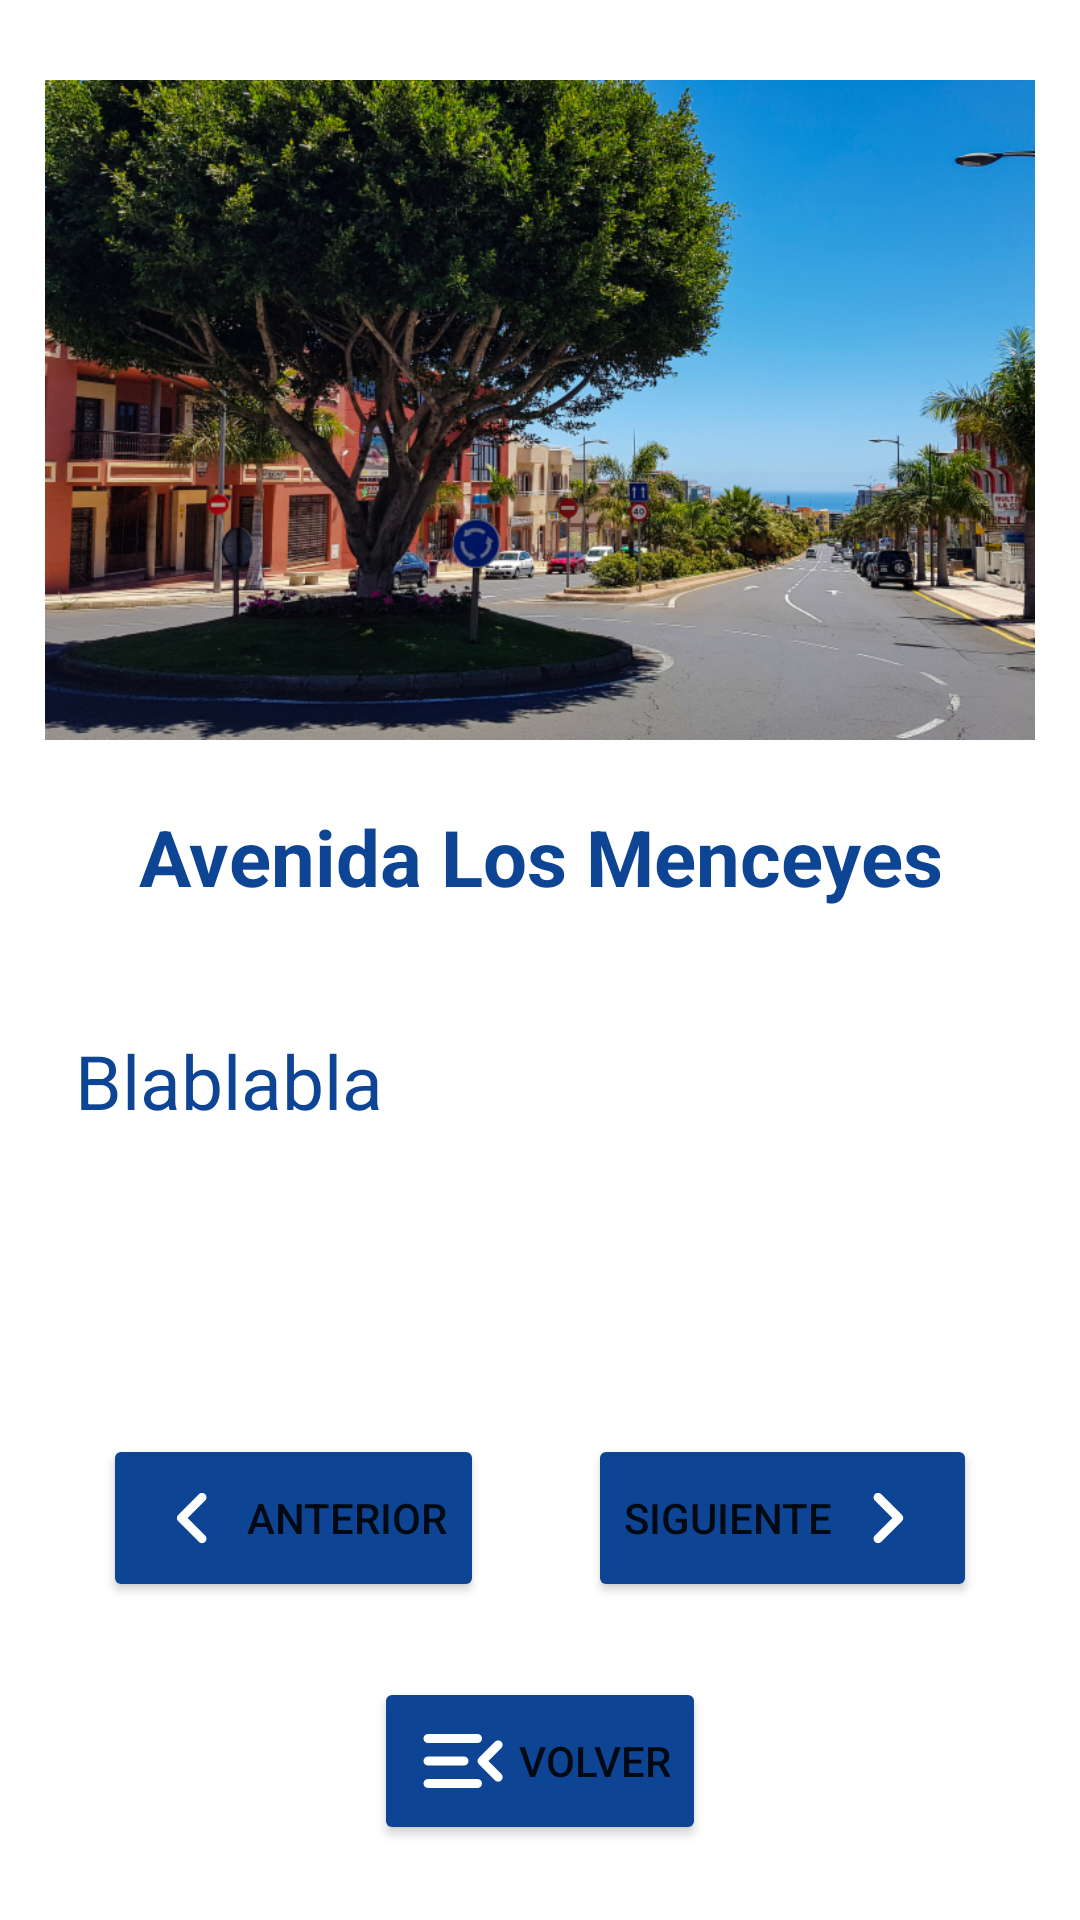

Android layout source for this screen:
<!-- AndroidManifest.xml: application theme Theme.AplicaciónDeMapas -->
<!-- res/layout/activity_galeria.xml -->
<?xml version="1.0" encoding="utf-8"?>
<androidx.constraintlayout.widget.ConstraintLayout xmlns:android="http://schemas.android.com/apk/res/android"
    xmlns:app="http://schemas.android.com/apk/res-auto"
    xmlns:tools="http://schemas.android.com/tools"
    android:id="@+id/layoutGaleria"
    android:layout_width="match_parent"
    android:layout_height="match_parent"
    android:background="@color/malva_mas_flojo"
    tools:context=".Galeria">

    <ScrollView
        android:id="@+id/scrollView3"
        android:layout_width="0dp"
        android:layout_height="0dp"
        android:layout_marginStart="25dp"
        android:layout_marginTop="25dp"
        android:layout_marginEnd="25dp"
        android:layout_marginBottom="25dp"
        app:layout_constraintBottom_toTopOf="@+id/botonAnterior"
        app:layout_constraintEnd_toEndOf="parent"
        app:layout_constraintStart_toStartOf="parent"
        app:layout_constraintTop_toBottomOf="@+id/titulo">

        <LinearLayout
            android:layout_width="match_parent"
            android:layout_height="wrap_content"
            android:orientation="vertical">

            <TextView
                android:id="@+id/descripcion"
                android:layout_width="match_parent"
                android:layout_height="wrap_content"
                android:maxLines="50"
                android:minLines="2"
                android:text="Blablabla"
                android:textColor="@color/malva_fuerte"
                android:textSize="25sp" />
        </LinearLayout>
    </ScrollView>

    <Button
        android:id="@+id/botonVolver"
        android:layout_width="wrap_content"
        android:layout_height="wrap_content"
        android:layout_marginBottom="25dp"
        android:backgroundTint="@color/malva_fuerte"
        android:drawableLeft="@drawable/ic_round_menu_open_24"
        android:text="Volver"
        app:layout_constraintBottom_toBottomOf="parent"
        app:layout_constraintEnd_toEndOf="parent"
        app:layout_constraintStart_toStartOf="parent"
        app:layout_constraintTop_toBottomOf="@+id/botonAnterior" />

    <Button
        android:id="@+id/botonAnterior"
        android:layout_width="wrap_content"
        android:layout_height="wrap_content"
        android:layout_marginBottom="25dp"
        android:backgroundTint="@color/malva_fuerte"
        android:drawableLeft="@drawable/ic_round_keyboard_arrow_left_24"
        android:text="Anterior"
        app:layout_constraintBottom_toTopOf="@+id/botonVolver"
        app:layout_constraintEnd_toStartOf="@+id/botonSiguiente"
        app:layout_constraintHorizontal_bias="0.5"
        app:layout_constraintStart_toStartOf="parent"
        app:layout_constraintTop_toBottomOf="@+id/scrollView3" />

    <TextView
        android:id="@+id/titulo"
        android:layout_width="wrap_content"
        android:layout_height="wrap_content"
        android:layout_marginTop="5dp"
        android:gravity="center"
        android:lines="2"
        android:maxLines="3"
        android:minLines="2"
        android:text="Avenida Los Menceyes"
        android:textColor="@color/malva_fuerte"
        android:textSize="26sp"
        android:textStyle="bold"
        app:layout_constraintBottom_toTopOf="@+id/scrollView3"
        app:layout_constraintEnd_toEndOf="parent"
        app:layout_constraintStart_toStartOf="parent"
        app:layout_constraintTop_toBottomOf="@+id/imagen" />

    <ImageView
        android:id="@+id/imagen"
        android:layout_width="330dp"
        android:layout_height="223dp"
        android:layout_marginStart="25dp"
        android:layout_marginTop="25dp"
        android:layout_marginEnd="25dp"
        app:layout_constraintBottom_toTopOf="@+id/titulo"
        app:layout_constraintEnd_toEndOf="parent"
        app:layout_constraintStart_toStartOf="parent"
        app:layout_constraintTop_toTopOf="parent"
        app:srcCompat="@drawable/avenida" />

    <Button
        android:id="@+id/botonSiguiente"
        android:layout_width="wrap_content"
        android:layout_height="wrap_content"
        android:backgroundTint="@color/malva_fuerte"
        android:drawableRight="@drawable/ic_round_navigate_next_24"
        android:text="Siguiente"
        app:layout_constraintBottom_toBottomOf="@+id/botonAnterior"
        app:layout_constraintEnd_toEndOf="parent"
        app:layout_constraintHorizontal_bias="0.5"
        app:layout_constraintStart_toEndOf="@+id/botonAnterior"
        app:layout_constraintTop_toTopOf="@+id/botonAnterior" />

</androidx.constraintlayout.widget.ConstraintLayout>
<!-- resources referenced by this layout -->
<resources>
  <color name="malva_fuerte">#0D4494</color>
  <color name="malva_mas_flojo">#FFFFFF</color>
  <!-- drawable avenida: png bitmap (drawable-ldpi, 456078 bytes) -->
  <!-- drawable ic_round_keyboard_arrow_left_24 (drawable) -->
  <vector android:autoMirrored="true" android:height="36dp"
      android:tint="#FFFFFF" android:viewportHeight="24"
      android:viewportWidth="24" android:width="36dp" xmlns:android="http://schemas.android.com/apk/res/android">
      <path android:fillColor="@android:color/white" android:pathData="M14.71,15.88L10.83,12l3.88,-3.88c0.39,-0.39 0.39,-1.02 0,-1.41 -0.39,-0.39 -1.02,-0.39 -1.41,0L8.71,11.3c-0.39,0.39 -0.39,1.02 0,1.41l4.59,4.59c0.39,0.39 1.02,0.39 1.41,0 0.38,-0.39 0.39,-1.03 0,-1.42z"/>
  </vector>
  <!-- drawable ic_round_menu_open_24 (drawable) -->
  <vector android:autoMirrored="true" android:height="36dp"
      android:tint="#FFFFFF" android:viewportHeight="24"
      android:viewportWidth="24" android:width="36dp" xmlns:android="http://schemas.android.com/apk/res/android">
      <path android:fillColor="@android:color/white" android:pathData="M4,18h11c0.55,0 1,-0.45 1,-1v0c0,-0.55 -0.45,-1 -1,-1H4c-0.55,0 -1,0.45 -1,1v0C3,17.55 3.45,18 4,18zM4,13h8c0.55,0 1,-0.45 1,-1v0c0,-0.55 -0.45,-1 -1,-1H4c-0.55,0 -1,0.45 -1,1v0C3,12.55 3.45,13 4,13zM3,7L3,7c0,0.55 0.45,1 1,1h11c0.55,0 1,-0.45 1,-1v0c0,-0.55 -0.45,-1 -1,-1H4C3.45,6 3,6.45 3,7zM20.3,14.88L17.42,12l2.88,-2.88c0.39,-0.39 0.39,-1.02 0,-1.41l0,0c-0.39,-0.39 -1.02,-0.39 -1.41,0l-3.59,3.59c-0.39,0.39 -0.39,1.02 0,1.41l3.59,3.59c0.39,0.39 1.02,0.39 1.41,0l0,0C20.68,15.91 20.69,15.27 20.3,14.88z"/>
  </vector>
  <!-- drawable ic_round_navigate_next_24 (drawable) -->
  <vector android:autoMirrored="true" android:height="36dp"
      android:tint="#FFFFFF" android:viewportHeight="24"
      android:viewportWidth="24" android:width="36dp" xmlns:android="http://schemas.android.com/apk/res/android">
      <path android:fillColor="@android:color/white" android:pathData="M9.31,6.71c-0.39,0.39 -0.39,1.02 0,1.41L13.19,12l-3.88,3.88c-0.39,0.39 -0.39,1.02 0,1.41 0.39,0.39 1.02,0.39 1.41,0l4.59,-4.59c0.39,-0.39 0.39,-1.02 0,-1.41L10.72,6.7c-0.38,-0.38 -1.02,-0.38 -1.41,0.01z"/>
  </vector>
  <style name="Theme.AplicaciónDeMapas" parent="Theme.MaterialComponents.DayNight.NoActionBar">
          
          <item name="colorPrimary">@color/purple_500</item>
          <item name="colorPrimaryVariant">@color/purple_700</item>
          <item name="colorOnPrimary">@color/white</item>
          
          <item name="colorSecondary">@color/teal_200</item>
          <item name="colorSecondaryVariant">@color/teal_700</item>
          <item name="colorOnSecondary">@color/black</item>
          
          <item name="android:statusBarColor">?attr/colorPrimaryVariant</item>
          
      </style>
  <color name="purple_500">#FF6200EE</color>
  <color name="purple_700">#0D4494</color>
  <color name="white">#FFFFFFFF</color>
  <color name="teal_200">#FF03DAC5</color>
  <color name="teal_700">#FF018786</color>
  <color name="black">#FF000000</color>
</resources>
